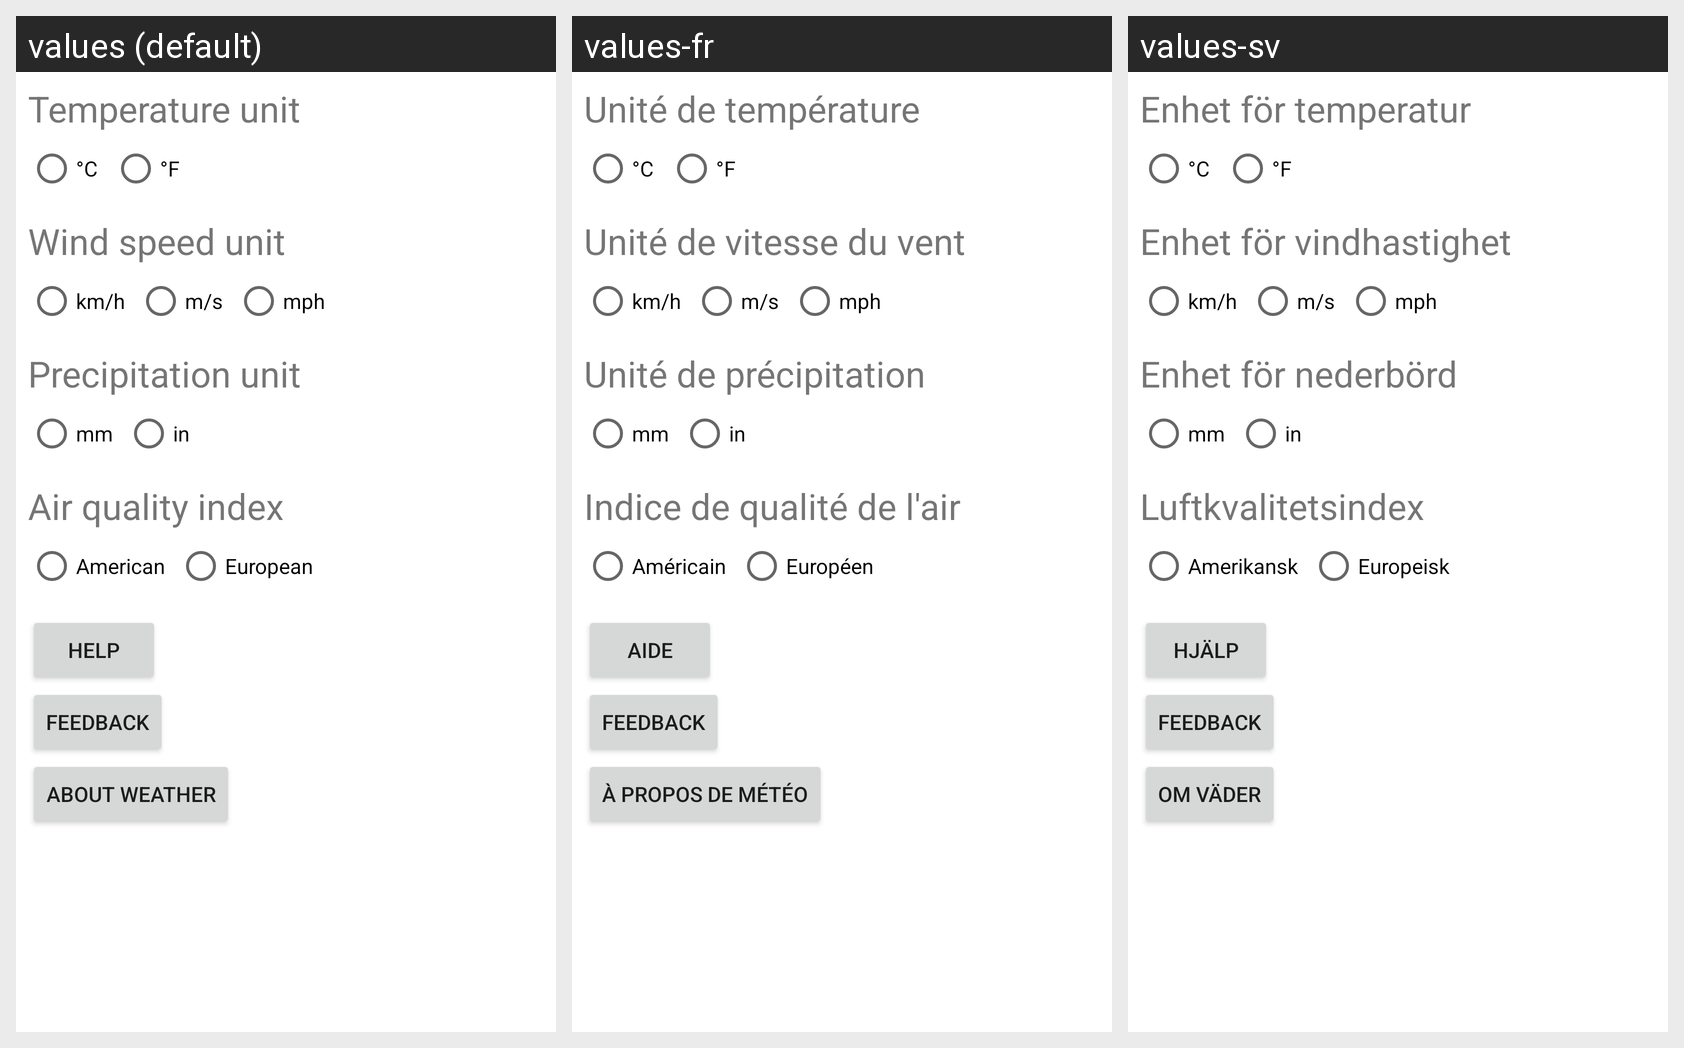

This grid shows one Android layout under several languages. Give, for every string resource on the screen, its name, the default text and each shown locale's text.
Android screen res/layout/activity_settings.xml rendered under 3 locales, left to right: values (default), values-fr, values-sv. Device: Nexus 5 (rendered at 1080×1920; each locale shown at half size, 540×960, under a caption strip naming it); theme Theme.SecondaryActivities.
Strings drawn on this screen, with the default value and each locale's value (text and hints the layout hard-codes appear in the picture but are not listed):

temperatureUnit
  values: Temperature unit
  values-fr: Unité de température
  values-sv: Enhet för temperatur

windSpeedUnit
  values: Wind speed unit
  values-fr: Unité de vitesse du vent
  values-sv: Enhet för vindhastighet

precipitationUnit
  values: Precipitation unit
  values-fr: Unité de précipitation
  values-sv: Enhet för nederbörd

airQualityIndex
  values: Air quality index
  values-fr: Indice de qualité de l'air
  values-sv: Luftkvalitetsindex

american
  values: American
  values-fr: Américain
  values-sv: Amerikansk

european
  values: European
  values-fr: Européen
  values-sv: Europeisk

help
  values: Help
  values-fr: Aide
  values-sv: Hjälp

feedback
  values: Feedback
  values-fr: Feedback
  values-sv: Feedback

about
  values: About Weather
  values-fr: À propos de Météo
  values-sv: Om Väder
